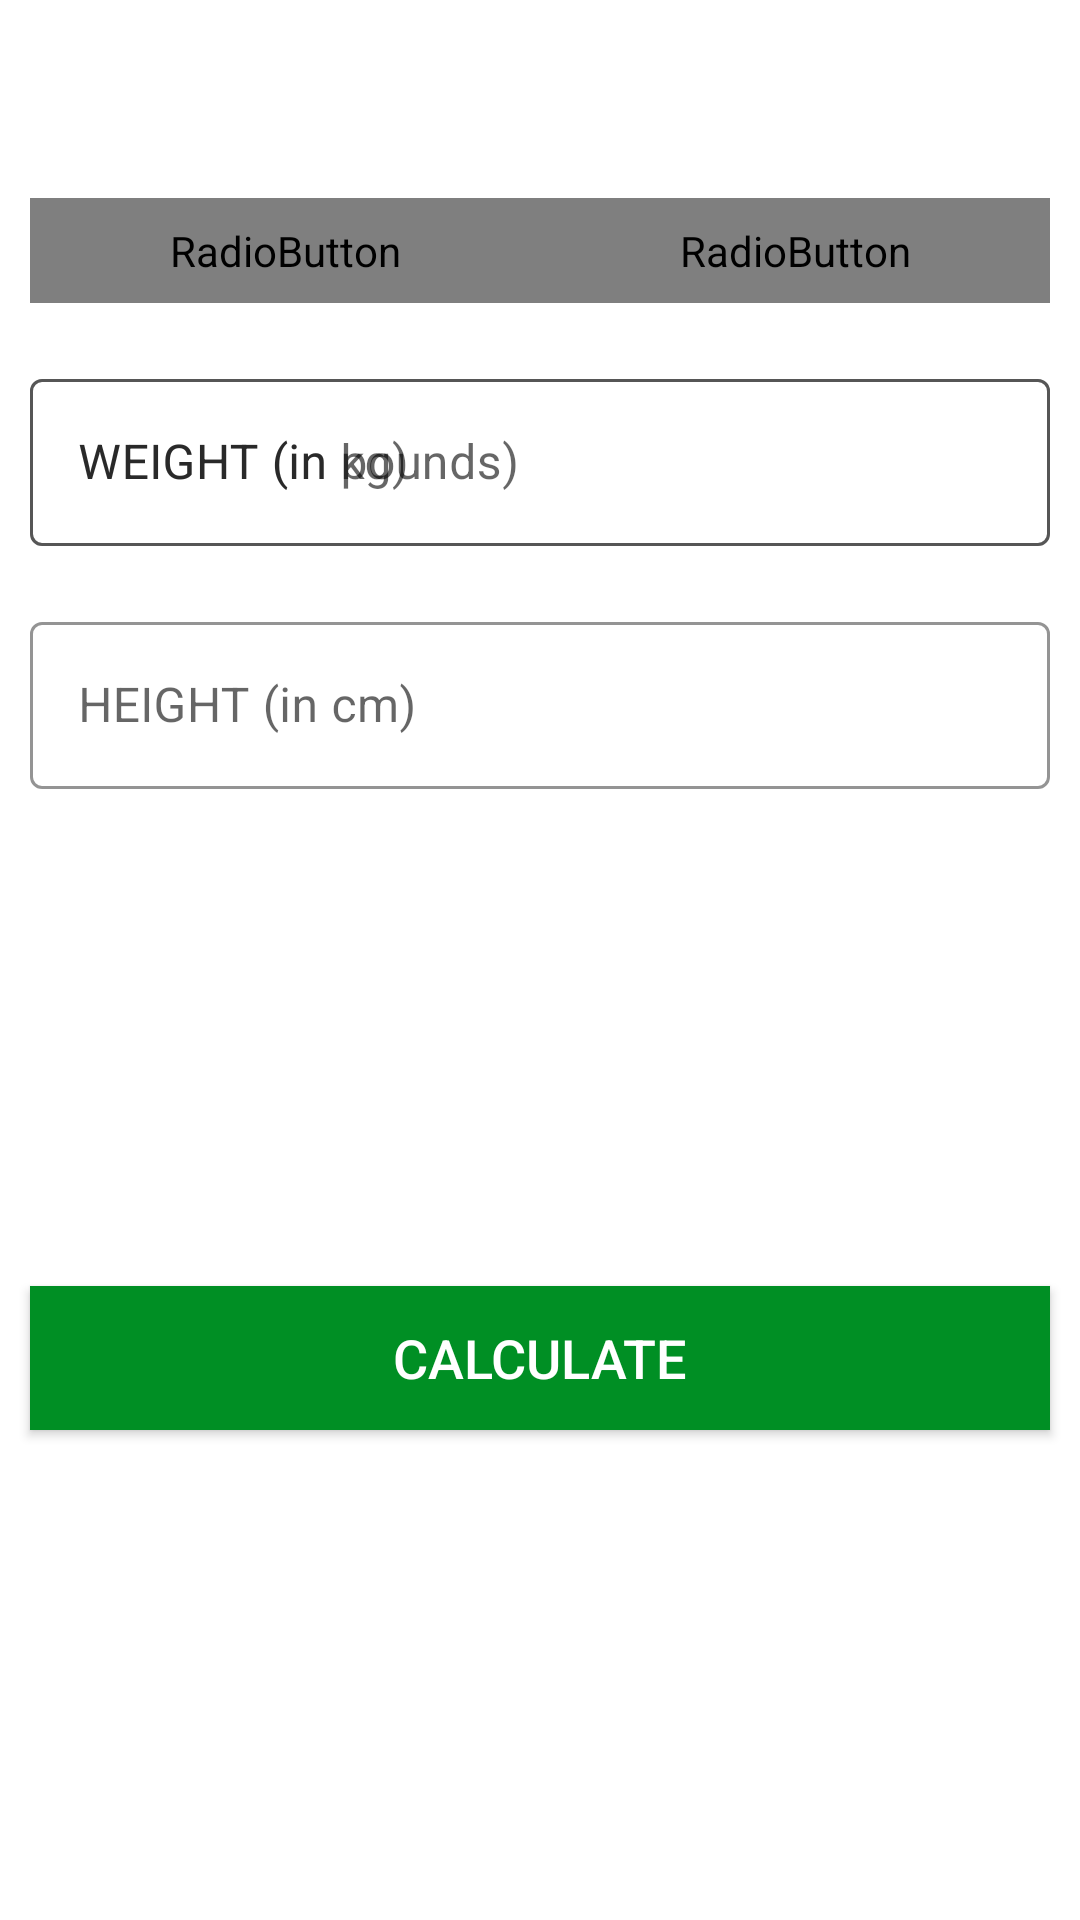

Write the Android layout XML for this screen, with the resource values it uses.
<!-- AndroidManifest.xml: application theme Theme.7_Minute_Workout -->
<!-- res/layout/activity_bmi.xml -->
<?xml version="1.0" encoding="utf-8"?>
<RelativeLayout xmlns:android="http://schemas.android.com/apk/res/android"
    xmlns:app="http://schemas.android.com/apk/res-auto"
    xmlns:tools="http://schemas.android.com/tools"
    android:layout_width="match_parent"
    android:layout_height="match_parent"
    tools:context=".BMIActivity">

    <androidx.appcompat.widget.Toolbar
        android:id="@+id/toolbar_bmi_activity"
        android:layout_width="match_parent"
        android:layout_height="?android:attr/actionBarSize"
        android:background="@color/white"/>

    <RadioGroup
        android:id="@+id/rgUnits"
        android:layout_width="match_parent"
        android:layout_height="wrap_content"
        android:layout_below="@id/toolbar_bmi_activity"
        android:layout_margin="10dp"
        android:background="@drawable/drawable_radio_group_tab_background"
        android:orientation="horizontal">

        <RadioButton
            android:id="@+id/rbMetricUnits"
            android:layout_width="0dp"
            android:layout_height="35dp"
            android:layout_weight="0.50"
            android:background="@drawable/drawable_units_tab_selector"
            android:button ="@null"
            android:checked="true"
            android:gravity="center"
            android:text="METRIC UNITS"
            android:textColor="@drawable/drawable_units_tab_text_color_selector"
            android:textSize="16sp"
            android:textStyle="bold"/>

        <RadioButton
            android:id="@+id/rbUsUnits"
            android:layout_width="0dp"
            android:layout_height="35dp"
            android:layout_weight="0.50"
            android:background="@drawable/drawable_units_tab_selector"
            android:button ="@null"
            android:checked="false"
            android:gravity="center"
            android:text="US UNITS"
            android:textColor="@drawable/drawable_units_tab_text_color_selector"
            android:textSize="16sp"
            android:textStyle="bold"/>

    </RadioGroup>

    <com.google.android.material.textfield.TextInputLayout
        android:id="@+id/tilMetricUnitWeight"
        android:layout_width="match_parent"
        android:layout_height="wrap_content"
        android:layout_margin="10dp"
        android:layout_below="@id/rgUnits"
        app:boxStrokeColor="@color/colorAccent"
        app:hintTextColor="@color/colorAccent"
        style="@style/Widget.MaterialComponents.TextInputLayout.OutlinedBox">


        <androidx.appcompat.widget.AppCompatEditText
            android:id="@+id/etMetricUnitWeight"
            android:layout_width="match_parent"
            android:layout_height="wrap_content"
            android:hint="WEIGHT (in kg)"
            android:inputType="numberDecimal"
            android:textSize="16sp"/>
    </com.google.android.material.textfield.TextInputLayout>

    <com.google.android.material.textfield.TextInputLayout
        android:id="@+id/tilUsMetricUnitWeight"
        android:layout_width="match_parent"
        android:layout_height="wrap_content"
        android:layout_margin="10dp"
        android:layout_below="@id/rgUnits"
        app:boxStrokeColor="@color/colorAccent"
        app:hintTextColor="@color/colorAccent"
        style="@style/Widget.MaterialComponents.TextInputLayout.OutlinedBox">


        <androidx.appcompat.widget.AppCompatEditText
            android:id="@+id/etUsMetricUnitWeight"
            android:layout_width="match_parent"
            android:layout_height="wrap_content"
            android:hint="WEIGHT (in pounds)"
            android:inputType="numberDecimal"
            android:textSize="16sp"/>
    </com.google.android.material.textfield.TextInputLayout>

    <com.google.android.material.textfield.TextInputLayout
        android:id="@+id/tilMetricUnitHeight"
        android:layout_width="match_parent"
        android:layout_height="wrap_content"
        android:layout_margin="10dp"
        android:layout_below="@id/tilMetricUnitWeight"
        app:boxStrokeColor="@color/colorAccent"
        app:hintTextColor="@color/colorAccent"
        style="@style/Widget.MaterialComponents.TextInputLayout.OutlinedBox">
        <androidx.appcompat.widget.AppCompatEditText
            android:id="@+id/etMetricUnitHeight"
            android:layout_width="match_parent"
            android:layout_height="wrap_content"
            android:hint="HEIGHT (in cm)"
            android:inputType="numberDecimal"
            android:textSize="16sp"/>
    </com.google.android.material.textfield.TextInputLayout>

    <View
        android:id="@+id/view"
        android:layout_width="0dp"
        android:layout_height="1dp"
        android:layout_below="@+id/rgUnits"
        android:layout_centerHorizontal="true"/>

    <com.google.android.material.textfield.TextInputLayout

        android:id="@+id/tilMetricUsUnitHeightFeet"
        android:layout_below="@id/tilMetricUnitWeight"
        android:layout_width="wrap_content"
        android:layout_height="wrap_content"
        android:layout_margin="10dp"
        android:layout_marginTop="10dp"
        android:layout_toStartOf="@id/view"
        android:layout_alignParentStart="true"
        android:visibility="gone"
        tools:visibility="visible"
        app:boxStrokeColor="@color/colorAccent"
        app:hintTextColor="@color/colorAccent"
        style="@style/Widget.MaterialComponents.TextInputLayout.OutlinedBox">
        <androidx.appcompat.widget.AppCompatEditText
            android:id="@+id/etUsMetricUnitHeightFeet"
            android:layout_width="match_parent"
            android:layout_height="wrap_content"
            android:hint="Feet"
            android:inputType="numberDecimal"
            android:textSize="16sp"/>
    </com.google.android.material.textfield.TextInputLayout>

    <com.google.android.material.textfield.TextInputLayout

        android:id="@+id/tilMetricUsUnitHeightInch"
        android:layout_below="@id/tilMetricUnitWeight"
        android:layout_width="wrap_content"
        android:layout_height="wrap_content"
        android:layout_margin="10dp"
        android:layout_marginTop="10dp"
        android:layout_toEndOf="@id/view"
        android:layout_alignParentEnd="true"
        android:visibility="gone"
        tools:visibility="visible"
        app:boxStrokeColor="@color/colorAccent"
        app:hintTextColor="@color/colorAccent"
        style="@style/Widget.MaterialComponents.TextInputLayout.OutlinedBox">
        <androidx.appcompat.widget.AppCompatEditText
            android:id="@+id/etUsMetricUnitHeightInch"
            android:layout_width="match_parent"
            android:layout_height="wrap_content"
            android:hint="Inch"
            android:inputType="numberDecimal"
            android:textSize="16sp"/>
    </com.google.android.material.textfield.TextInputLayout>

    <LinearLayout
        android:id="@+id/llDisplayBMIResult"
        android:layout_below="@id/tilMetricUnitHeight"
        android:layout_width="match_parent"
        android:layout_height="wrap_content"
        android:padding="10dp"
        android:layout_marginTop="16dp"
        android:orientation="vertical"
        android:visibility="invisible"
        tools:visibility="visible">

        <TextView
            android:id="@+id/tvYourBMI"
            android:layout_width="match_parent"
            android:layout_height="wrap_content"
            android:gravity="center"
            android:text="YOUR BMI"
            android:textAllCaps="true"
            android:textSize="16sp"/>

        <TextView
            android:id="@+id/tvBMIValue"
            android:layout_width="match_parent"
            android:layout_height="wrap_content"
            android:layout_marginTop="5dp"
            android:gravity="center"
            android:textStyle="bold"
            android:textSize="18sp"
            tools:text="15.00"/>

        <TextView
            android:id="@+id/tvBMIType"
            android:layout_width="match_parent"
            android:layout_height="wrap_content"
            android:layout_marginTop="5dp"
            android:gravity="center"
            android:textSize="18sp"
            tools:text="Normal"/>

        <TextView
            android:id="@+id/tvBMIDescription"
            android:layout_width="match_parent"
            android:layout_height="wrap_content"
            android:layout_marginTop="5dp"
            android:gravity="center"
            android:textSize="18sp"
            tools:text="Normal"/>

    </LinearLayout>

    <Button
        android:id="@+id/buttonCalculateUnits"
        android:layout_below="@id/llDisplayBMIResult"
        android:layout_width="match_parent"
        android:layout_height="wrap_content"
        android:layout_gravity="bottom"
        android:layout_marginTop="35dp"
        android:background="@color/colorAccent"
        android:text="CALCULATE"
        android:textColor="@color/white"
        android:textSize="18sp"
        android:layout_margin="10dp"/>

</RelativeLayout>
<!-- resources referenced by this layout -->
<resources>
  <color name="colorAccent">#008f24</color>
  <color name="white">#FFFFFFFF</color>
  <!-- drawable drawable_radio_group_tab_background (drawable) -->
  <?xml version="1.0" encoding="utf-8"?>
  <shape xmlns:android="http://schemas.android.com/apk/res/android"
      android:shape="rectangle">
      <solid android:color="#ECEDEF"/>
      <stroke
          android:width="0.5dp"
          android:color="@color/lightGrey"/>
      <corners android:radius="30dp"/>
  
  </shape>
  <style name="Theme.7_Minute_Workout" parent="Theme.MaterialComponents.DayNight.NoActionBar">
          
          <item name="colorPrimary">@color/purple_500</item>
          <item name="colorPrimaryVariant">@color/purple_700</item>
          <item name="colorOnPrimary">@color/white</item>
          
          <item name="colorSecondary">@color/teal_200</item>
          <item name="colorSecondaryVariant">@color/teal_700</item>
          <item name="colorOnSecondary">@color/black</item>
          
          <item name="android:statusBarColor" tools:targetApi="l">?attr/colorPrimaryVariant</item>
          
      </style>
  <color name="lightGrey">#c4c4c4</color>
  <color name="purple_500">#FF6200EE</color>
  <color name="purple_700">#FF3700B3</color>
  <color name="teal_200">#FF03DAC5</color>
  <color name="teal_700">#FF018786</color>
  <color name="black">#FF000000</color>
</resources>
